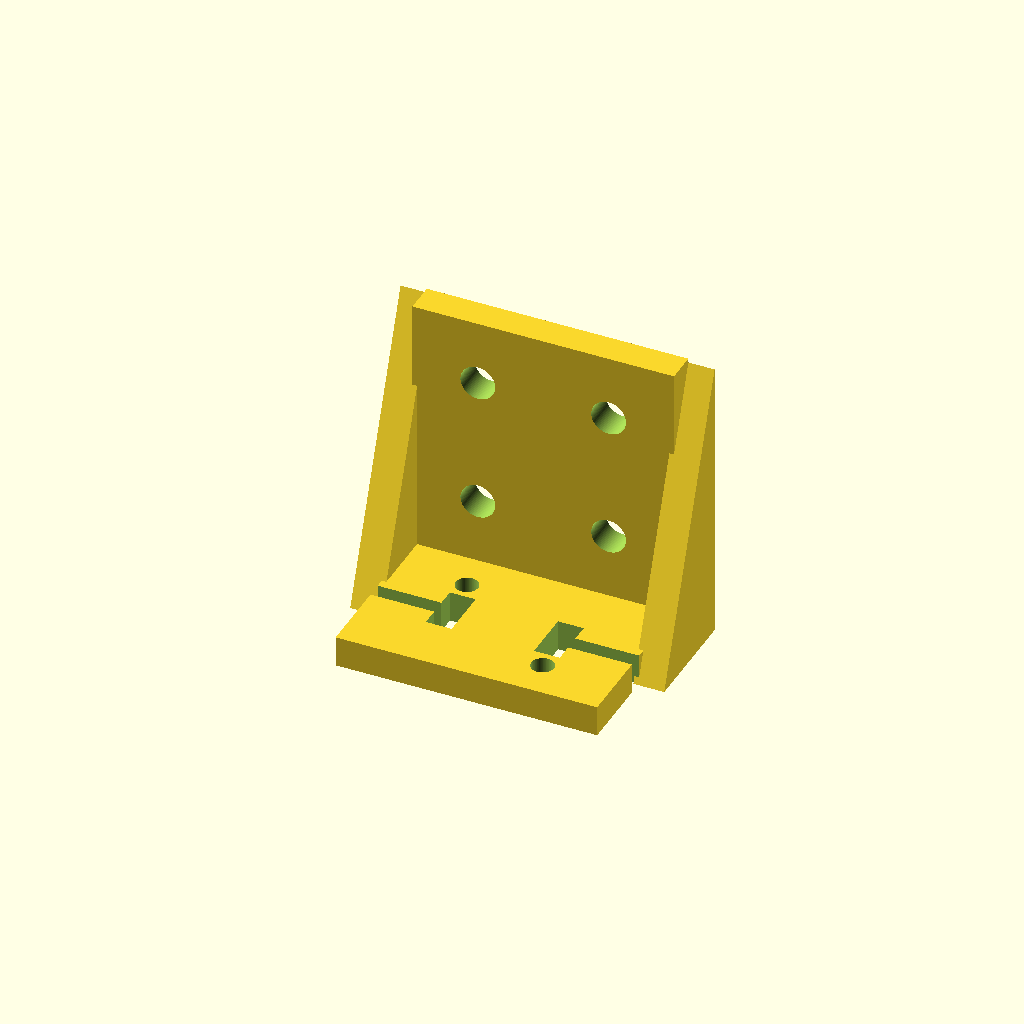
Cell 1 — every parameter at its default value.
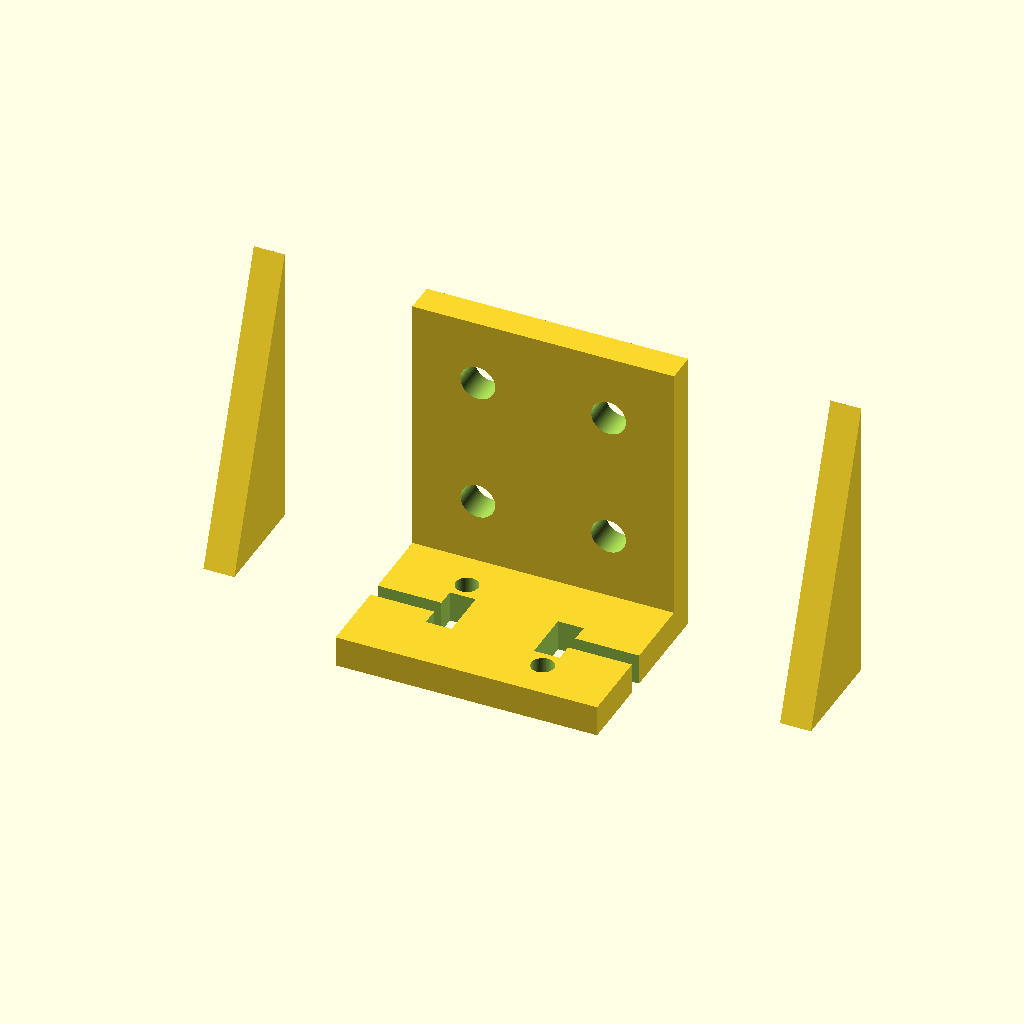
Cell 2 — w set to 57, the other parameters unchanged.
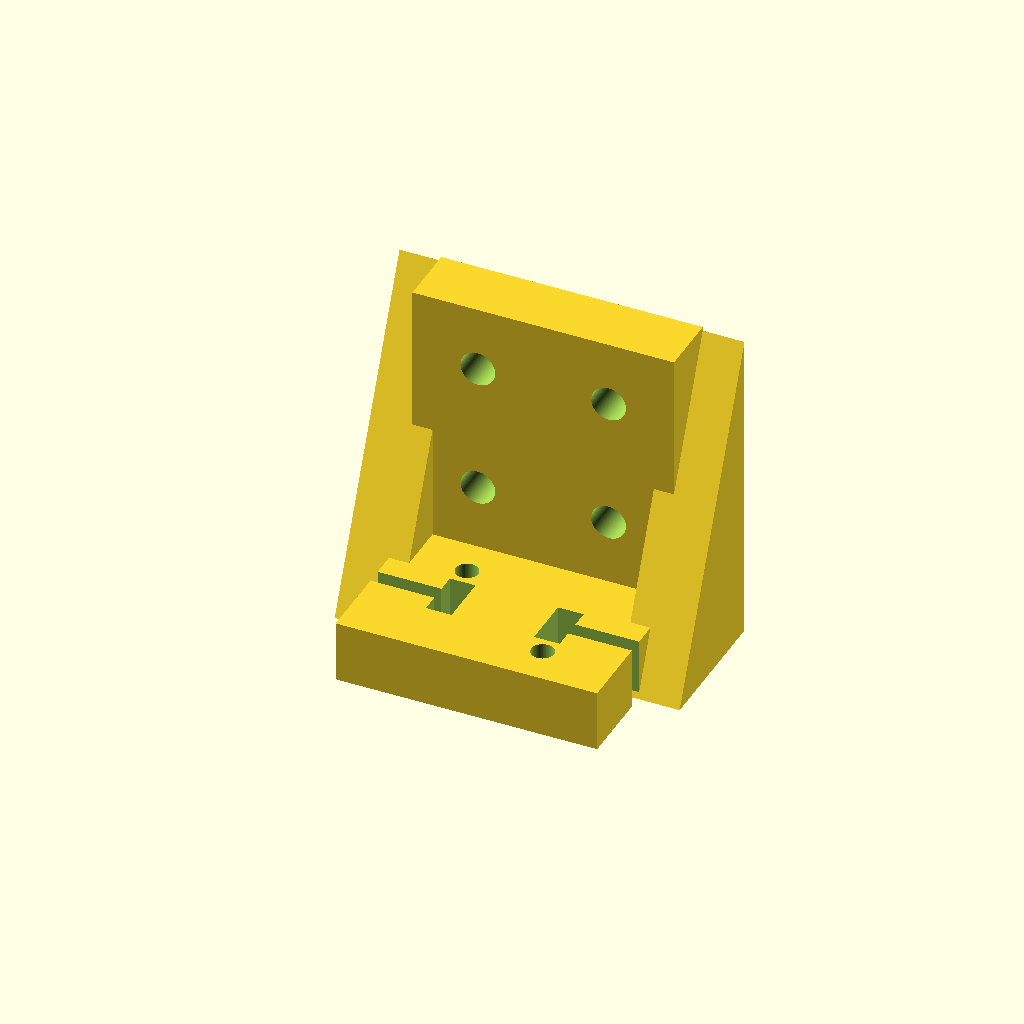
Cell 3: the same model with z = 12.
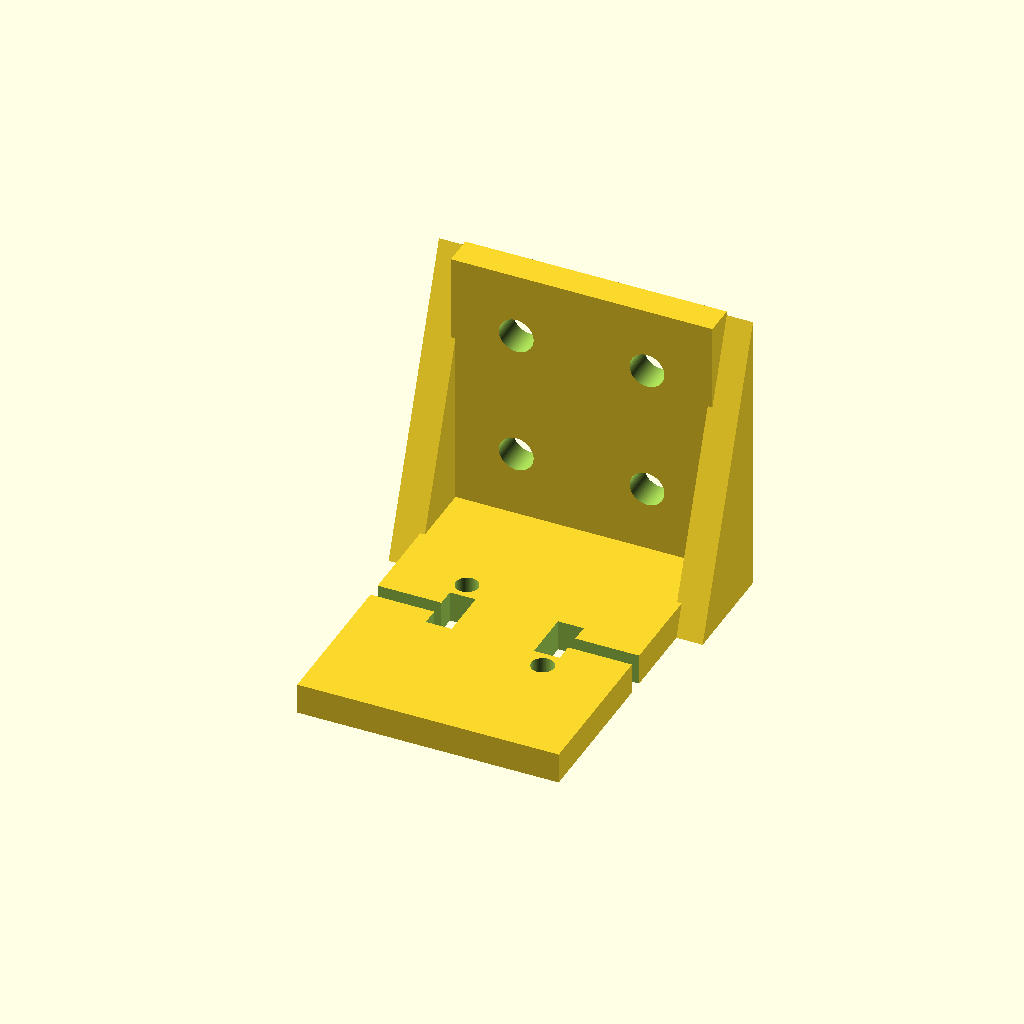
Cell 4: the same model with actual_h = 64.
All cells are drawn from one camera (rotation 55°, 0°, 25°, orthographic, colour scheme Cornfield), so only the parameter changes between them.
Source of the model, CAD/light_block.scad:
$fn=100;

h=25.5;
w=28.5;
m3=2.2;
z=6;

actual_h=32;

box_w=16;
wire_box_w=5;
circle_d=8;

circle_h=8.75;

in=25.4;
bolt=in/4+.4;


module plate() {
    difference(){
        cube([in*2,actual_h,z],center=true);
        for(i=[0:1]){
        translate([(-1)^i*(-box_w/2-circle_d/2+.75),(-1)^i*(h/2-circle_h/2),-z*2])
        cylinder(100,m3,m3);
    }
    
    for(i=[0:1]){
        translate([(-1)^i*(box_w/2+wire_box_w/2),0,-z/2])
        cube([wire_box_w,10,z*3],center=true);
        translate([-20*(-1)^i,0,0])
        cube([20,3,20],center=true);
    }
}

translate([0,actual_h/2+z/2,in])
difference(){
    cube([in*2,z,in*2+z],center=true);
    
    translate([0,-z,0])
    rotate([90,0,0])

    for(i=[0:1]){
        for(j=[0:1]){
            translate([(-1)^i*(in/2),((in*2+z)/2-in/2-(in*j)),-50])
            cylinder(50,d=bolt);
        }
    }
    
}

for(i=[0:1])
    translate([(-1)^i*(w-1), actual_h/2, z/2])
    rotate([90,0,90])
    linear_extrude(z, center=true)
    polygon(points=[[z,-z], [-15, -z], [z, 50]]);

}

plate();
Customizer parameters (derived from the source; name, type, default, range or options):
h: number, default 25.5
w: number, default 28.5
m3: number, default 2.2
z: number, default 6
actual_h: number, default 32
box_w: number, default 16
wire_box_w: number, default 5
circle_d: number, default 8
circle_h: number, default 8.75
in: number, default 25.4
